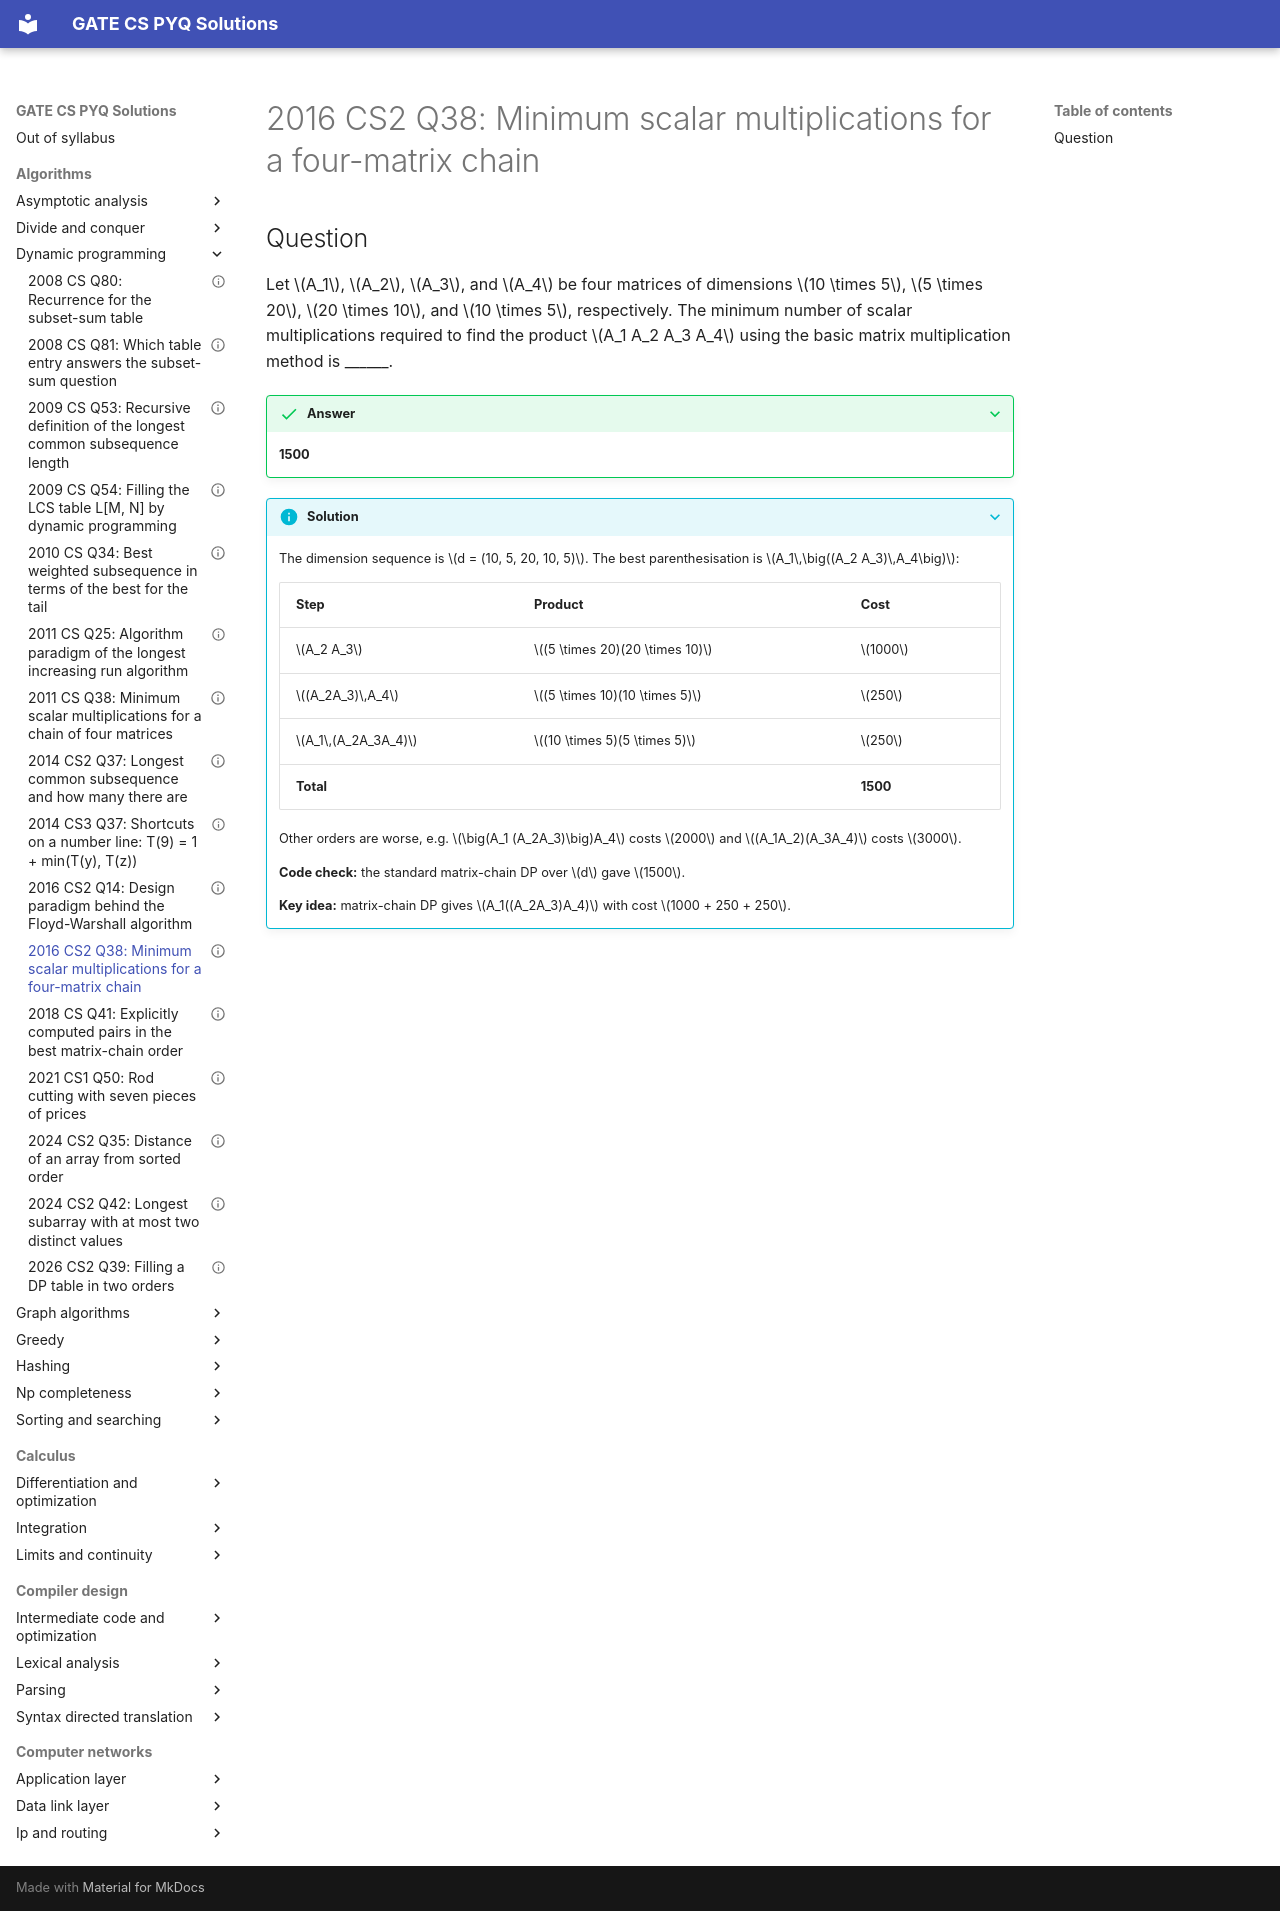

repository: saheenusman/GATE-PYQs · page: algorithms/dynamic-programming/2016-set2-q38/index.html · generator: mkdocs

---
title: "2016 CS2 Q38: Minimum scalar multiplications for a four-matrix chain"
year: 2016
set: 2
paper: CS2
q_no: 38
subject: algorithms
topic: dynamic-programming
also: []
marks: 2
type: NAT
official_answer: "1500 to 1500"
status: verified
---

# 2016 CS2 Q38: Minimum scalar multiplications for a four-matrix chain

## Question

Let $A_1$, $A_2$, $A_3$, and $A_4$ be four matrices of dimensions $10 \times 5$, $5 \times 20$, $20 \times 10$, and $10 \times 5$, respectively. The minimum number of scalar multiplications required to find the product $A_1 A_2 A_3 A_4$ using the basic matrix multiplication method is ______.

<details class="success" markdown="1">
<summary>Answer</summary>

**1500**

</details>

<details class="info" markdown="1">
<summary>Solution</summary>

The dimension sequence is $d = (10, 5, 20, 10, 5)$. The best parenthesisation is $A_1\,\big((A_2 A_3)\,A_4\big)$:

| Step | Product | Cost |
|---|---|---|
| $A_2 A_3$ | $(5 \times 20)(20 \times 10)$ | $1000$ |
| $(A_2A_3)\,A_4$ | $(5 \times 10)(10 \times 5)$ | $250$ |
| $A_1\,(A_2A_3A_4)$ | $(10 \times 5)(5 \times 5)$ | $250$ |
| **Total** | | **1500** |

Other orders are worse, e.g. $\big(A_1 (A_2A_3)\big)A_4$ costs $2000$ and $(A_1A_2)(A_3A_4)$ costs $3000$.

**Code check:** the standard matrix-chain DP over $d$ gave $1500$.

**Key idea:** matrix-chain DP gives $A_1((A_2A_3)A_4)$ with cost $1000 + 250 + 250$.

</details>
